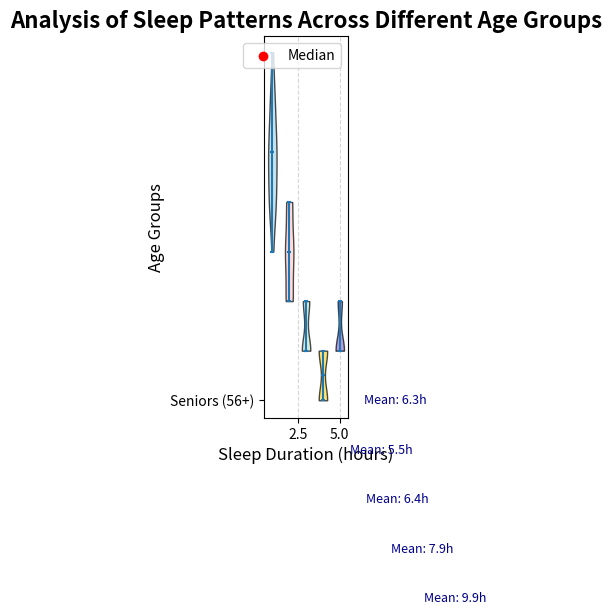

Python code for this plot:
import matplotlib.pyplot as plt
import numpy as np

# The goal is to investigate the distribution of sleep duration (in hours) across various age groups.

# Randomly altered data within each group
children = [10, 9, 9, 11, 9, 11, 10, 10, 12, 9, 10, 8, 11, 10, 9, 11, 9, 10, 10]
teenagers = [8, 9, 7, 8, 7, 8, 9, 7, 8, 7, 8, 9, 7, 9, 8, 8, 7, 9]
young_adults = [7, 6, 6, 7, 6, 7, 6, 7, 6, 6, 6, 7, 7, 6]
adults = [6, 5, 6, 5, 6, 5, 5, 6, 6, 5, 5, 6, 5, 6, 6, 5]
seniors = [7, 6, 6, 6, 6, 7, 6, 6, 7, 6, 6, 7, 6, 6, 7]

data = [children, teenagers, young_adults, adults, seniors]
age_groups = ['Children (6-12)', 'Teenagers (13-19)', 'Young Adults (20-35)', 'Adults (36-55)', 'Seniors (56+)']

fig, ax = plt.subplots(figsize=(10, 7))
violin = ax.violinplot(data, showmeans=False, showmedians=True)

colors = ['#add8e6', '#ffcccb', '#c3e6cb', '#fdd835', '#9575cd']
for patch, color in zip(violin['bodies'], colors):
    patch.set_facecolor(color)
    patch.set_edgecolor('black')
    patch.set_alpha(0.7)

plt.title('Analysis of Sleep Patterns Across Different Age Groups', fontsize=16, fontweight='bold')
plt.ylabel('Age Groups', fontsize=12)
plt.xlabel('Sleep Duration (hours)', fontsize=12)
plt.yticks(range(1, len(age_groups) + 1), age_groups, fontsize=10)

for i, group in enumerate(data):
    mean_val = np.mean(group)
    plt.text(mean_val + 0.1, i + 1, f'Mean: {mean_val:.1f}h', verticalalignment='center', fontsize=9, color='darkblue')

ax.scatter([], [], color='red', label='Median')
plt.legend(loc='upper right', fontsize=10)
plt.grid(visible=True, axis='x', linestyle='--', alpha=0.5)
plt.tight_layout()
plt.show()
